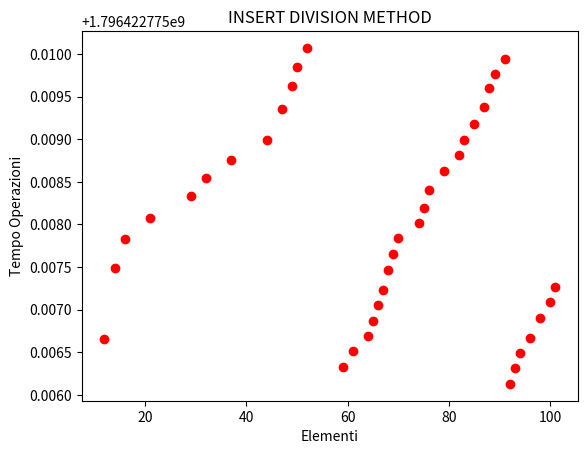

Source code (Python):
import math
import random
import time
import matplotlib.pyplot as plt

plot_count = 0


class Node:
    def __init__(self, key, value, next=None):
        self.key = key
        self.value = value
        self.next = next


class LinkedList:
    def __init__(self):
        self.head = None
        self.size = 0

    def insertAtFirst(self, key, value):
        self.head = Node(key, value, self.head)
        self.size += 1

    def insertAtLast(self, key, value):
        current = self.head
        while current.next:
            current = current.next
        current.next = Node(key, value)
        self.size += 1

    def remove(self, key):
        current = self.head
        previous = None
        if current.key == key:
            self.head = current.next
        else:
            while current.next:
                previous = current
                current = current.next
                if current.key == key:
                    previous.next = current.next
            self.size -= 1

    def find(self, key):
        current = self.head
        while current:
            if current.key == key:
                return current.value
            current = current.next

    def printAll(self):
        current = self.head
        while current:
            print(current.key, current.value)
            current = current.next

    def countElements(self):
        count = 0
        current = self.head
        while current:
            count += 1
            current = current.next
        return count


class HashTableDivision:
    def __init__(self):
        self.m = 101  # Scelgo un numero primo che non sia una potenza di 2
        self.h = [None] * self.m

    def insert(self, key, value):
        start_time = time.process_time()
        global plot_count
        index = key % self.m
        a = self.countAll()
        if self.h[index] is None and a < self.m:
            newLinkedList = LinkedList()
            newLinkedList.insertAtFirst(key, value)
            self.h[index] = newLinkedList
            plot_count += 1
        else:
            if a < self.m:
                self.h[index].insertAtLast(key, value)
                plot_count += 1
                end_time = time.time() - start_time
                plt.plot(plot_count, end_time, marker="o", color='red')
            else:
                raise Exception('Lunghezza lista superata! La sua grandezza è di: {}'.format(self.m))

    def get(self, key):
        index = key % self.m
        if self.h[index] is not None:
            return self.h[index].find(key)

    def delete(self, key):
        index = key % self.m
        if self.h[index] is not None:
            self.h[index].remove(key)

    def printAll(self):
        for i in self.h:
            if i is not None:
                i.printAll()

    def countAll(self):
        count = 0
        for i in self.h:
            if i is not None:
                ret = i.countElements()
                count += ret
        return count

    def prova(self):
        """
        Un programma che esegue gli esperimenti contando quante collisioni
        si hanno eseguendo un numero variabile di inserimenti in una
        tabella hash in entrambi i casi( in pratica vedere che succede crescere del fattore di
        caricamento α = n/m )
        """


class HashTableMultiplication:
    def __init__(self):
        self.m = 128  # Scelgo un numero che sia una potenza di 2
        self.h = [None] * self.m
        self.A = ((math.sqrt(5) - 1) / 2)  # Numero ottimo per la scelta di A, che deve essere 0 < A < 1

    def insert(self, key, value):
        index = self.m * math.floor((key * self.A) % 1)
        a = self.countAll()
        if self.h[index] is None and a < self.m:
            newLinkedList = LinkedList()
            newLinkedList.insertAtFirst(key, value)
            self.h[index] = newLinkedList
        else:
            if a < self.m:
                self.h[index].insertAtLast(key, value)
            else:
                raise Exception('Lunghezza lista superata! La sua grandezza è di: {}'.format(self.m))

    def get(self, key):
        index = self.m * math.floor((key * self.A) % 1)
        if self.h[index] is not None:
            return self.h[index].find(key)

    def delete(self, key):
        index = self.m * math.floor((key * self.A) % 1)
        if self.h[index] is not None:
            self.h[index].remove(key)

    def printAll(self):
        for i in self.h:
            if i is not None:
                i.printAll()

    def countAll(self):
        count = 0
        for i in self.h:
            if i is not None:
                ret = i.countElements()
                count += ret
        return count


# def main():
#     div = HashTableDivision()
#     mul = HashTableMultiplication()
#
#     print("----- INSERT -----")
#     start_bst_time = time.process_time_ns()
#     div.insert(0, 0)
#     for x in range(div.m - 1):
#         div.insert(random.randint(0, 1000), random.randint(0, 1000))
#     end_bst_time = time.process_time_ns() - start_bst_time
#     print("Division: %s ns " % end_bst_time)
#
#     start_rbt_time = time.process_time_ns()
#     mul.insert(0, 0)
#     for x in range(mul.m - 1):
#         mul.insert(random.randint(0, 1000), random.randint(0, 1000))
#     end_rbt_time = time.process_time_ns() - start_rbt_time
#     print("Multiplication: %s ns " % end_rbt_time)
#
#     delta = end_bst_time - end_rbt_time
#     print("Delta: %s ns " % delta)
#     print("----------------------------\n")
#
#     print("----- RICERCA CON SUCCESSO -----")
#     start_bst_time = time.process_time_ns()
#     div.get(0)
#     end_bst_time = time.process_time_ns() - start_bst_time
#     print("Division: %s ns " % end_bst_time)
#
#     start_rbt_time = time.process_time_ns()
#     mul.get(0)
#     end_rbt_time = time.process_time_ns() - start_rbt_time
#     print("Multiplication: %s ns " % end_rbt_time)
#
#     delta = end_bst_time - end_rbt_time
#     print("Delta: %s ns " % delta)
#     print("----------------------------\n")
#
#     print("----- RICERCA SENZA SUCCESSO -----")
#     start_bst_time = time.process_time_ns()
#     div.get(1001)
#     end_bst_time = time.process_time_ns() - start_bst_time
#     print("Division: %s ns " % end_bst_time)
#
#     start_rbt_time = time.process_time_ns()
#     mul.get(1001)
#     end_rbt_time = time.process_time_ns() - start_rbt_time
#     print("Multiplication: %s ns " % end_rbt_time)
#
#     delta = end_bst_time - end_rbt_time
#     print("Delta: %s ns " % delta)
#     print("----------------------------\n")
#
#     print("----- DELETE -----")
#     start_bst_time = time.process_time_ns()
#     div.delete(0)
#     end_bst_time = time.process_time_ns() - start_bst_time
#     print("Division: %s ns " % end_bst_time)
#
#     start_rbt_time = time.process_time_ns()
#     mul.delete(0)
#     end_rbt_time = time.process_time_ns() - start_rbt_time
#     print("Multiplication: %s ns " % end_rbt_time)
#
#     delta = end_bst_time - end_rbt_time
#     print("Delta: %s ns " % delta)
#     print("----------------------------\n")


def main2():
    div = HashTableDivision()
    mul = HashTableMultiplication()

    plt.title("INSERT DIVISION METHOD")
    plt.rcParams["figure.figsize"] = [7.50, 3.50]
    plt.rcParams["figure.autolayout"] = True
    plt.xlabel("Elementi")
    plt.ylabel("Tempo Operazioni")
    div.insert(0, 0)
    for i in range(div.m - 1):
        div.insert(random.randint(0, 1000), random.randint(0, 1000))
    plt.show()

    plt.title("INSERT MULTIPLICATION METHOD")
    plt.rcParams["figure.figsize"] = [7.50, 3.50]
    plt.rcParams["figure.autolayout"] = True
    plt.xlabel("Elementi")
    plt.ylabel("Tempo Operazioni")

    mul.insert(0, 0)
    for x in range(mul.m - 1):
        mul.insert(random.randint(0, 1000), random.randint(0, 1000))

    div.get(0)

    mul.get(0)

    div.get(1001)

    mul.get(1001)

    div.delete(0)

    mul.delete(0)


if __name__ == '__main__':
    main2()
